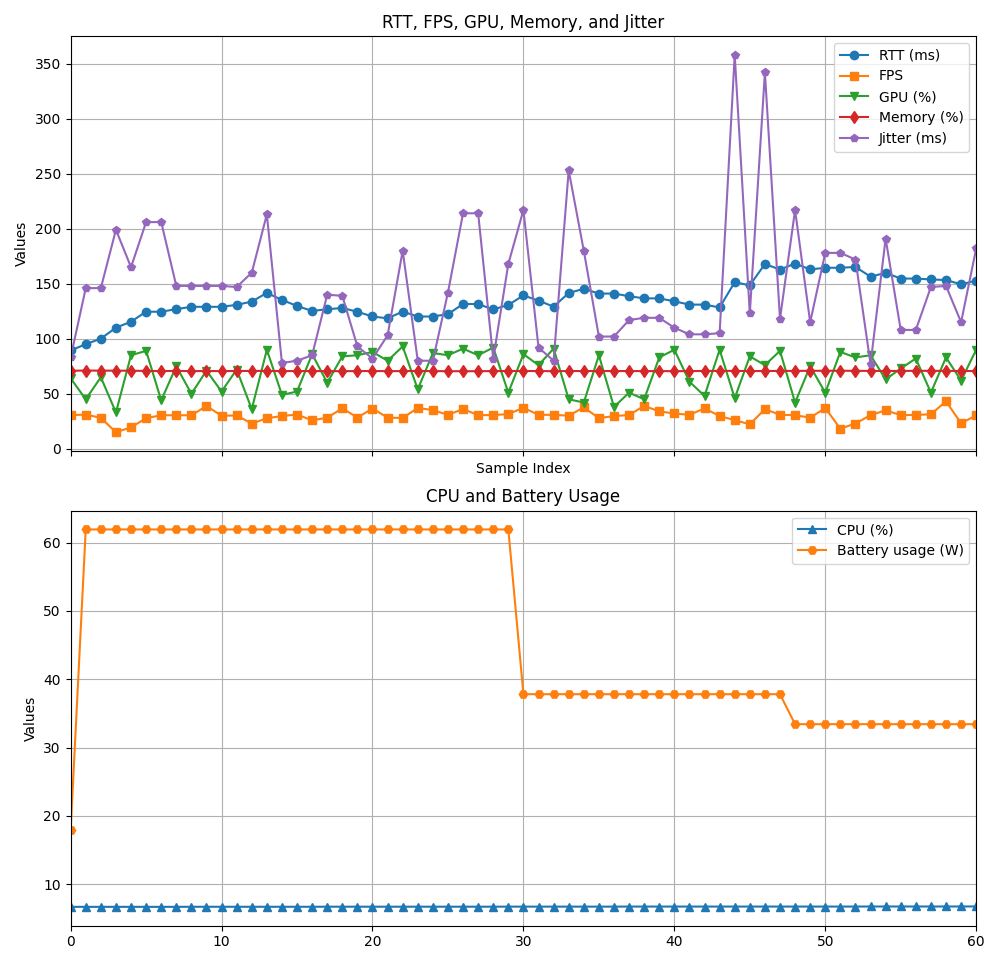

The file beside this chart, header and first rows:
RTT, FPS, CPU, GPU, Memory, BatteryWatt, Jitter
60, 29.6, 20, 40, 50, 22, 60
60, 31.04, 6.66, 62, 70.72, 17.93, 60
69.1, 36.15, 6.68, 41, 70.78, 17.93, 151
76.29, 30.75, 6.68, 88, 70.79, 17.93, 141
90.06, 31.87, 6.68, 50, 70.85, 17.93, 214
89.35, 30.5, 6.68, 64, 70.93, 17.93, 83
95.02, 31.11, 6.68, 45, 71.09, 61.94, 146
100.1, 28.1, 6.68, 65, 70.99, 61.94, 146
110, 15.04, 6.68, 33, 71, 61.94, 199
115.5, 19.44, 6.68, 85, 70.92, 61.94, 165
124.6, 27.86, 6.68, 89, 70.76, 61.94, 206
124.6, 30.44, 6.68, 44, 70.63, 61.94, 206
126.9, 30.47, 6.68, 75, 70.73, 61.94, 148
129, 30.39, 6.69, 50, 70.59, 61.94, 148
129, 38.89, 6.69, 71, 70.62, 61.94, 148
129, 30.01, 6.69, 52, 70.58, 61.94, 148
130.8, 30.25, 6.69, 72, 70.69, 61.94, 147
133.7, 22.89, 6.69, 36, 70.72, 61.94, 160
141.7, 27.73, 6.69, 90, 70.78, 61.94, 213
135.3, 29.76, 6.69, 49, 70.6, 61.94, 78
129.8, 31.13, 6.69, 52, 70.62, 61.94, 80
125.3, 25.82, 6.69, 86, 70.64, 61.94, 85
126.8, 28.24, 6.7, 60, 70.57, 61.94, 140
128, 36.79, 6.7, 84, 70.53, 61.94, 139
124.5, 28.35, 6.7, 85, 70.59, 61.94, 93
120.2, 36.58, 6.7, 88, 70.65, 61.94, 82
118.5, 28.28, 6.7, 80, 70.55, 61.94, 103
124.7, 27.97, 6.7, 93, 70.59, 61.94, 180
120.2, 37.1, 6.7, 54, 70.76, 61.94, 80
120.2, 35.17, 6.7, 87, 70.6, 61.94, 80
122.4, 30.8, 6.7, 85, 70.49, 61.94, 142
131.5, 36.12, 6.7, 91, 70.5, 61.94, 214
131.5, 30.59, 6.7, 85, 70.46, 61.94, 214
126.6, 30.58, 6.7, 92, 70.62, 61.94, 82
130.7, 31.54, 6.71, 51, 70.65, 61.94, 168
139.4, 37.22, 6.71, 86, 70.68, 37.81, 217
134.6, 30.91, 6.71, 76, 70.62, 37.81, 92
129.2, 30.8, 6.71, 91, 70.51, 37.81, 80
141.5, 30.11, 6.71, 45, 70.64, 37.81, 253
145.4, 37.61, 6.71, 42, 70.64, 37.81, 180
141, 27.86, 6.71, 85, 70.65, 37.81, 102
141, 29.71, 6.71, 38, 70.65, 37.81, 102
138.6, 30.67, 6.72, 51, 70.62, 37.81, 117
136.7, 38.98, 6.72, 45, 70.58, 37.81, 119
136.7, 33.99, 6.72, 83, 70.59, 37.81, 119
134, 32.09, 6.72, 90, 70.52, 37.81, 110
131, 30.84, 6.72, 61, 70.6, 37.81, 104
131, 36.74, 6.72, 48, 70.71, 37.81, 104
128.4, 29.73, 6.72, 90, 70.8, 37.81, 105
151.4, 26.05, 6.72, 46, 70.75, 37.81, 358
148.5, 22.21, 6.72, 84, 70.64, 37.81, 123
167.9, 35.99, 6.72, 76, 70.67, 37.81, 342
162.9, 30.89, 6.72, 89, 70.73, 37.81, 118
168.3, 30.48, 6.72, 42, 70.78, 33.42, 217
163, 28.3, 6.72, 75, 70.85, 33.42, 115
164.5, 36.97, 6.72, 51, 70.89, 33.42, 178
164.5, 18.3, 6.72, 88, 70.92, 33.42, 178
165.2, 22.96, 6.72, 83, 70.79, 33.42, 172
156.4, 30.54, 6.73, 85, 70.78, 33.42, 77
159.9, 34.98, 6.73, 63, 70.69, 33.42, 191
... 27 more rows
